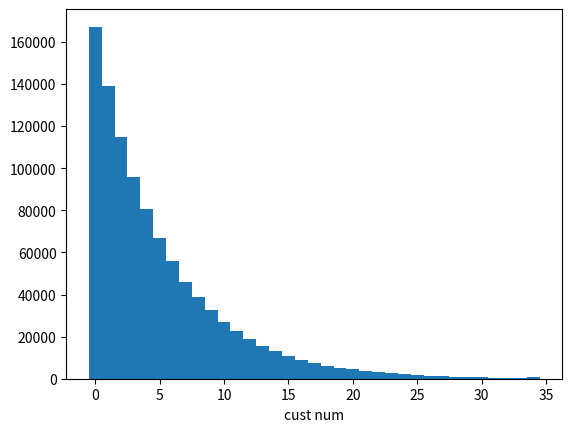
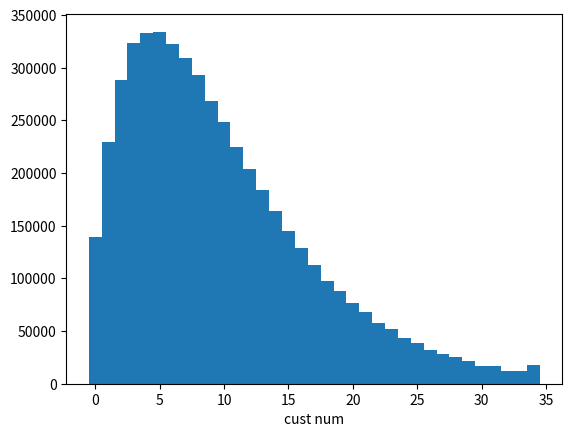
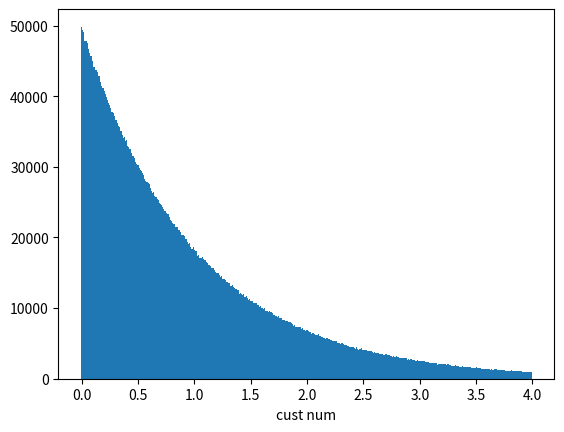

The matplotlib source for these figures, in order:
import numpy as np
import matplotlib.pyplot as plt
import random as rand
import itertools

LOOP = 10 ** 6
lam_1 = 1 # バスの到着間隔 単位時間にlam_1台
lam_2 = 5 # 乗客の到着間隔 単位時間にlam_2人

cus_list = []
time_list = []

bus_delta = [(-np.log(1-rand.random()))/lam_1 for i in range(LOOP)] # バスの到着間隔
bus_delta_sum = list(itertools.accumulate(bus_delta))
cus_del_sum = (-np.log(1-rand.random()))/lam_2 # 乗客の到着間隔

for i in range(LOOP):
    cus_sum = 0 # 乗客の合計
    while(cus_del_sum < bus_delta_sum[i]): # 乗客の到着間隔の合計がバスの到着間隔を超えるまで
        cus_sum += 1
        time_list.append(bus_delta_sum[i] - cus_del_sum)
        cus_del_sum += (-np.log(1-rand.random()))/lam_2
    cus_list.append(cus_sum)

hlist = np.histogram(cus_list, range=(0,35), bins=35, density=False)

pass_list = np.array([item for item in cus_list for _ in range(item)])-1
phlist = np.histogram(pass_list, range=(0,35), bins=35, density=False)

thlist = np.histogram(time_list, range=(0,4), bins=400, density=False)

print('単位時間に'+str(lam_1)+'台')
print('単位時間に'+str(lam_2)+'人')
print('乗客の平均:'+str(np.average(cus_list)))
print('同乗者の平均:'+str((sum(pass_list))/sum(cus_list)))
print('待ち時間の平均:'+str(np.average(time_list)))

plt.figure()
plt.xlabel('cust num')
plt.bar(np.arange(0,35), hlist[0], width=1.0) # 相対度数のヒストグラム

plt.figure()
plt.xlabel('cust num')
plt.bar(np.arange(0,35), phlist[0], width=1.0) # 相対度数のヒストグラム

plt.figure()
plt.xlabel('cust num')
plt.bar(np.arange(0,4,0.01), thlist[0], width=0.01) # 相対度数のヒストグラム
plt.show()